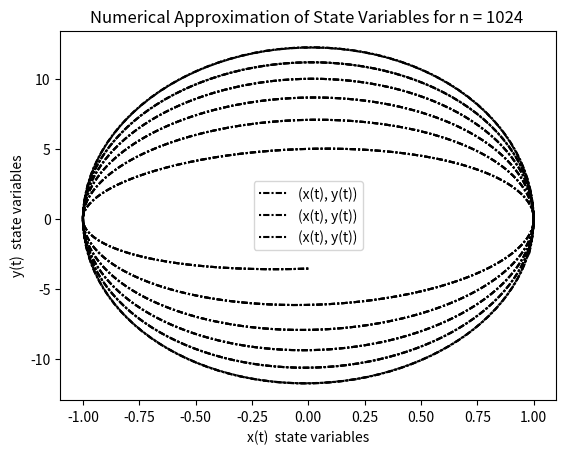

Here is the Python script that generated this plot:
"""
IME-USP
MAP5725 - TNEDO - 2021
@author: Luis Eduardo
e-mail: luislopes@ime.usp.br
www.ime.usp.br/~luislopes
"""

import numpy as np
import matplotlib.pyplot as plt
    
""" ================================================================
    Case 1: IVP of ODE (x, y)' = (y, y/t - 4xt^2)
                with initial value x(pi) = 0 e y(pi) = -2 sqrt(pi)
                Exact solution is (x, y) = (sin(t^2), 2t cos(t^2))
                a = sqrt(pi), b = 2pi, N = 1024 , ya = [0, -2 sqrt(pi)]
"""

def f(t, y):
    '''
        IVP of ODE: f(x, y) = (y, y/t - 4xt^2)
    '''
    f0 = y[1]
    f1 = y[1]/t - 4 * (y[0]) * (t**2)

    return np.array([f0,f1])

def solucao_exata(t):
    '''
        Exact solution
    '''
    
    s0 = np.sin(t**2)
    s1 = 2 * t * (np.cos(t**2))

    return np.array([s0,s1])

def AB_Explicit_Method(def_fn, a, b, ya, N):
    '''
        Adams-Bashford three-Step Explict Method
    '''
        
    # intialization of inputs
    f = def_fn                           # intakes function to method to approximate 
    
    h = (b-a)/N                          # creates step size based on input values of a, b, N 
    
    t = np.arange(a, b+h, h)             # time t
    
    y = [0 for _ in range (0, N+1)]      # state variables
    
    y[0] = ya                            # intial condition    
    
    #using RK3 to obtain the first 3 points
    for i in range(0,N):        # establishes iteration for N mesh points
        if i in range(0,2):     # for the first 2 iterations in N, runge kutta three order holds
            
            k1 = h * f(t[i],y[i])
            k2 = h * f(t[i] + (h/2), y[i] +(k1*h)/2)
            k3 = h * f(t[i] + h, y[i] - h*k1 + (2)*(k2)*h)
        
            y[i + 1] = y[i] + (k1 + 4*k2 + k3)/6
        else:                   # else, N>2, explicit AB3 method
        
            y[i + 1] = y[i] + h*(23 * f(t[i],y[i]) - 16 * f(t[i-1],y[i-1]) + 5 * f(t[i-2],y[i-2]))/12
    
    return(np.array(t), np.array(y))

def Method_2(def_fn, a, b, ya, N):
    '''
        Three-step method 2
    '''    
    # intialization of inputs
    f = def_fn                           # intakes function to method to approximate 
    
    h = (b-a)/N                          # creates step size based on input values of a, b, N 
    
    t = np.arange(a, b+h, h)             # time t
    
    y = [0 for _ in range (0, N+1)]      # state variables
    
    y[0] = ya                            # intial condition     
    
    # using RK3 to obtain the first 3 points
    for i in range(0,N):        # establishes iteration for N mesh points
        if i in range(0,2):     # for the first 2 iterations in N, runge kutta three order holds
            
            k1 = h * f(t[i],y[i])
            k2 = h * f(t[i] + (h/2), y[i] +(k1*h)/2)
            k3 = h * f(t[i] + h, y[i] - h*k1 + 2*(k2)*h)
        
            y[i + 1] = y[i] + (k1 + 4*k2 + k3)/6
        else:                   # else, N>2, explicit AB3 method
        
            y[i + 1] = (11*y[i])/10 - y[i-1]/10 + h*(75*f(t[i],y[i]) - 56 * f(t[i-1],y[i-1]) +  17*f(t[i-2],y[i-2]))/40
    
    return(np.array(t), np.array(y))

def Method_3(def_fn, a, b, ya, N):
    '''
        Three-step method 3
    '''    
    # intialization of inputs
    f = def_fn                           # intakes function to method to approximate 
    
    h = (b-a)/N                          # creates step size based on input values of a, b, N 
    
    t = np.arange(a, b+h, h)             # time t
    
    y = [0 for _ in range (0, N+1)]      # state variables
    
    y[0] = ya                            # intial condition     
    
    # using RK3 to obtain the first 3 points
    for i in range(0,N):        # establishes iteration for N mesh points
        if i in range(0,2):     # for the first 2 iterations in N, runge kutta three order holds
            
            k1 = h * f(t[i],y[i])
            k2 = h * f(t[i] + (h/2), y[i] +(k1*h)/2)
            k3 = h * f(t[i] + h, y[i] - h*k1 + (2)*(k2)*h)
        
            y[i + 1] = y[i] + (k1 + 4*k2 + k3)/6
        else:                   # else, N>2, explicit AB3 method
        
            y[i + 1] = 2*y[i] - 3*(y[i-1])/2 + y[i-2]/2 + h*(35*f(t[i],y[i]) - 40 * f(t[i-1],y[i-1]) + 17 * f(t[i-2],y[i-2]))/24
    
    return(np.array(t), np.array(y))

def plot_grafico(y1, y2, N):

    plt.plot(y1, y2, 'k:', color='black', linestyle=(0,(1,1,3,1)),  label = '(x(t), y(t))')
    plt.xlabel('x(t)  state variables')
    plt.ylabel('y(t)  state variables')
    plt.title('Numerical Approximation of State Variables for n = {} '.format(N))
    plt.legend()
    plt.show()

# RK3 for case #1

N_ab1 = 1024  # choose the value of n - number of integration steps
a_ab1 = np.sqrt(np.pi) # left end point of interval [a,b]
b_ab1 = 2 * (np.pi) # right end point of interval [a,b]
ya_ab1 = np.array([0, -2 * np.sqrt(np.pi)]) # initial value y(a)


# defining function and true solution of function #1 
def_fn_ab1 = f #case1_def_fn
sol_ab1 = solucao_exata

##############################################################################
##############################################################################
"""
    Adams-Bashforth Explicit Approximation Tests/Plotting
"""
##############################################################################
##############################################################################

# eulers approx for case 1 function
(t_ab1,y_ab1) = AB_Explicit_Method(def_fn_ab1, a_ab1, b_ab1, ya_ab1, N_ab1)

# compute exact for example #1 solution for comparison
z_ab1 = sol_ab1(t_ab1[-1]) 

# global discretization error
e_k = abs(z_ab1 - y_ab1[-1])

print("Exact Solution: ", max(abs(z_ab1)))
print("--------------------------------------------------------------------\n");
print("  n\t\t \tAB3\t\t \tGlobal Disc. Error\n");
print("--------------------------------------------------------------------\n");
print(N_ab1, max(abs(y_ab1[-1])), max(e_k))

# AB3 graph
plot_grafico(y_ab1[:, 0], y_ab1[:, 1], N_ab1)
              
##############################################################################
##############################################################################
"""
    Method 2 Approximation Tests/Plotting
"""
##############################################################################
##############################################################################

# eulers approx for example 1 function
(t_ab1,y_ab1) = Method_2(def_fn_ab1, a_ab1, b_ab1, ya_ab1, N_ab1)

# compute exact for example #1 solution for comparison
z_ab1 = sol_ab1(t_ab1[-1]) 

# global discretization error
e_k = abs(z_ab1 - y_ab1[-1])

print("--------------------------------------------------------------------\n");
print("  n\t\t Method 2 \t\tGlobal Disc. Error\n");
print("--------------------------------------------------------------------\n");
print(N_ab1, max(abs(y_ab1[-1])), max(e_k))

# Method 2 graph
plot_grafico(y_ab1[:, 0], y_ab1[:, 1], N_ab1)
            
##############################################################################
##############################################################################
"""
    Method 3 Approximation Tests/Plotting
"""
##############################################################################
##############################################################################

# eulers approx for example 1 function
(t_ab1,y_ab1) = Method_3(def_fn_ab1, a_ab1, b_ab1, ya_ab1, N_ab1)

# compute exact for example #1 solution for comparison
z_ab1 = sol_ab1(t_ab1[-1]) 

# global discretization error
e_k = abs(z_ab1 - y_ab1[-1])

print("--------------------------------------------------------------------\n");
print("  n\t\t Method 3 \t\tGlobal Disc. Error\n");
print("--------------------------------------------------------------------\n");
print(N_ab1, max(abs(y_ab1[-1])), max(e_k))

# Method 3 graph
plot_grafico(y_ab1[:, 0], y_ab1[:, 1], N_ab1)
               
##############################################################################
##############################################################################